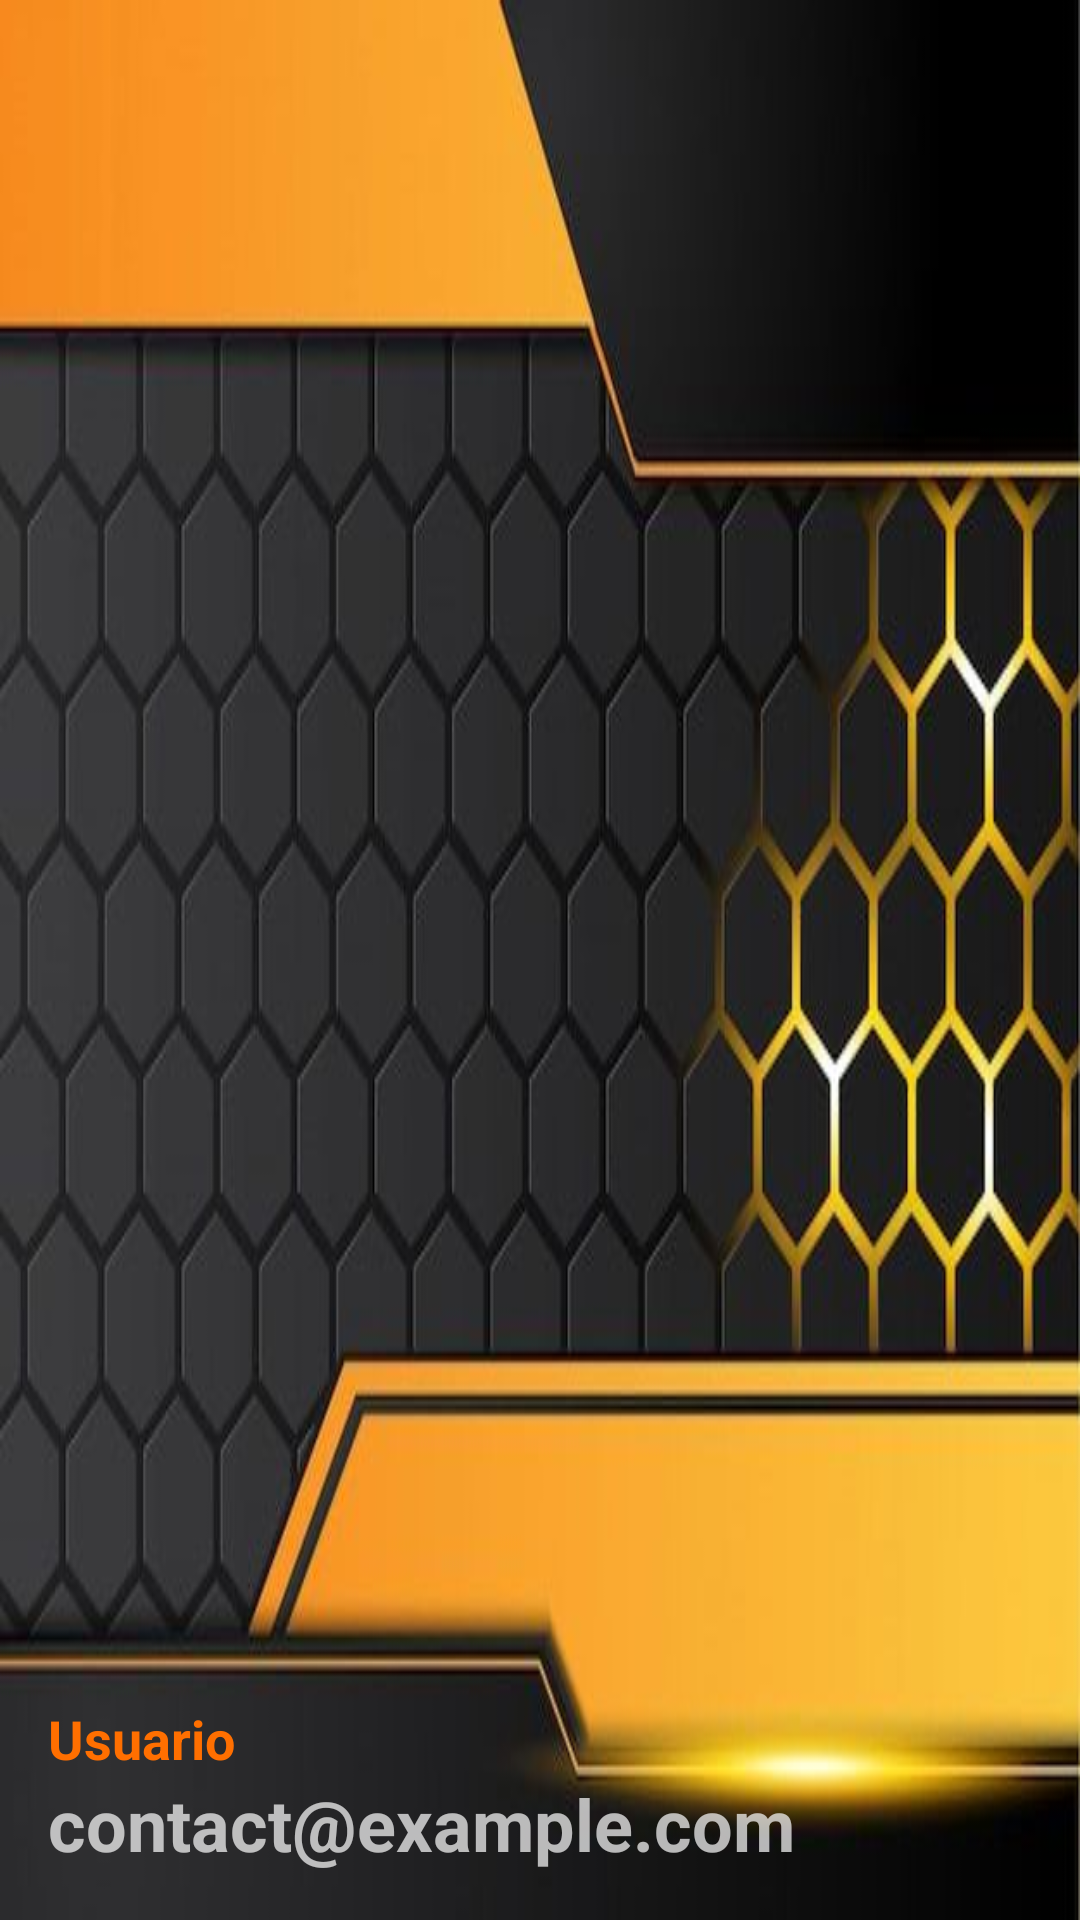

Here is an Android app screen rendered from its layout file. Give the layout XML and the strings, colors and styles it references.
<!-- AndroidManifest.xml: application theme Theme.ProyectoPrueba -->
<!-- res/layout/nav_header_main.xml -->
<?xml version="1.0" encoding="utf-8"?>
<LinearLayout xmlns:android="http://schemas.android.com/apk/res/android"
    android:layout_width="match_parent"
    android:layout_height="200dp"
    android:background="@drawable/menu"
    android:gravity="bottom"
    android:orientation="vertical"
    android:padding="16dp"
    android:theme="@style/ThemeOverlay.AppCompat.Dark">

    <ImageView
        android:id="@+id/imageView"
        android:layout_width="60dp"
        android:layout_height="60dp"
        android:src="@drawable/ic_person"
        android:clickable="true"
        android:focusable="true" />


    <TextView
        android:id="@+id/nombreuser"
        android:layout_width="match_parent"
        android:layout_height="wrap_content"
        android:paddingTop="8dp"
        android:text="Usuario"
        android:textSize="18sp"
        android:textColor="#FF6F00"
        android:textStyle="bold"
        android:textAppearance="@style/TextAppearance.AppCompat.Body1" />

    <TextView
        android:id="@+id/correouser"
        android:layout_width="match_parent"
        android:layout_height="wrap_content"
        android:textSize="24sp"
        android:textStyle="bold"
        android:text="contact@example.com" />
</LinearLayout>
<!-- resources referenced by this layout -->
<resources>
  <!-- drawable menu: jpg bitmap (drawable, 28205 bytes) -->
  <style name="Theme.ProyectoPrueba" parent="Base.Theme.ProyectoPrueba" />
  <style name="Base.Theme.ProyectoPrueba" parent="Theme.Material3.DayNight.NoActionBar">
          
          
      </style>
</resources>
